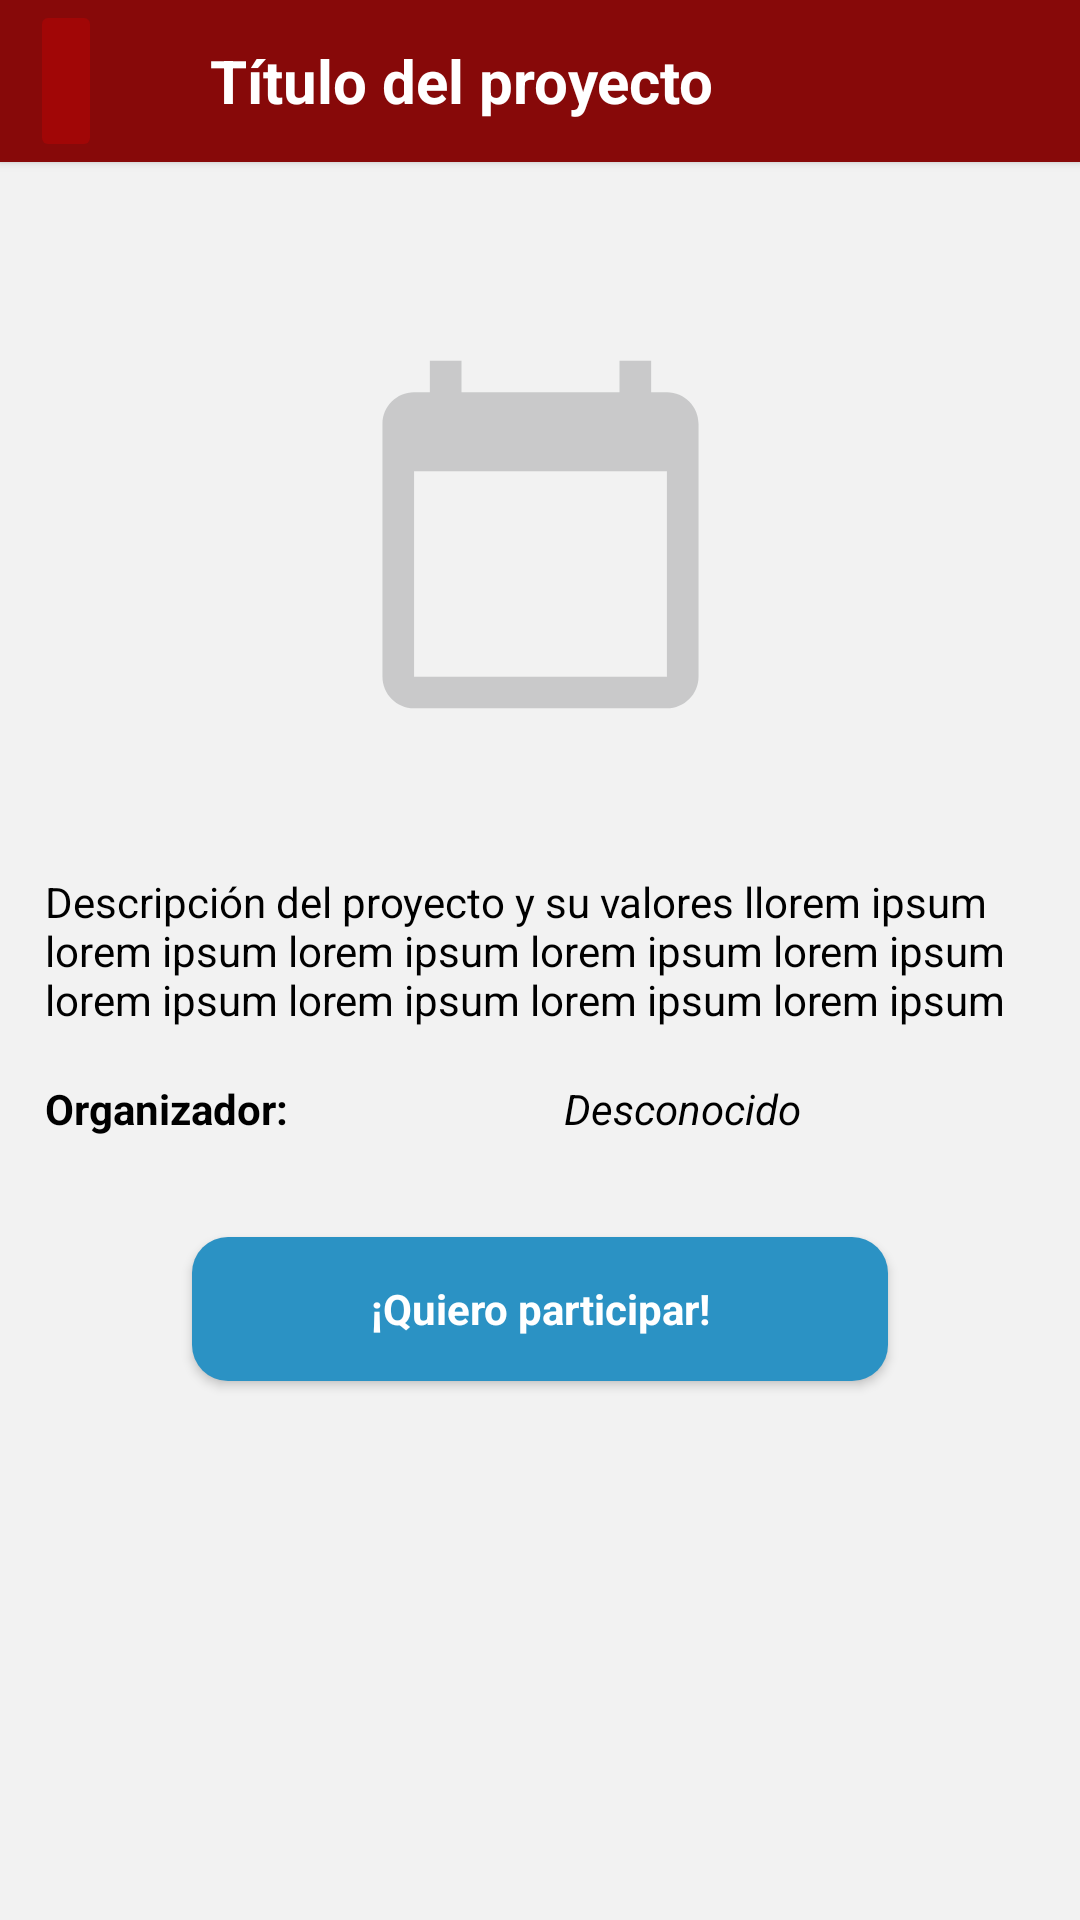

Write the Android layout XML for this screen, with the resource values it uses.
<!-- AndroidManifest.xml: application theme AppTheme.NoActionBar -->
<!-- res/layout/project_info_fragment.xml -->
<?xml version="1.0" encoding="utf-8"?>
<androidx.constraintlayout.widget.ConstraintLayout xmlns:android="http://schemas.android.com/apk/res/android"
    xmlns:app="http://schemas.android.com/apk/res-auto"
    xmlns:tools="http://schemas.android.com/tools"
    android:id="@+id/frameLayout2"
    android:layout_width="match_parent"
    android:layout_height="match_parent"
    android:background="#f2f2f2"
    tools:context=".Views.Projects.ProjectInfoFragment">

    <androidx.cardview.widget.CardView
        android:id="@+id/cardTitle"
        android:layout_width="match_parent"
        android:layout_height="54dp"
        app:cardBackgroundColor="#870909"
        app:cardCornerRadius="0dp"
        app:layout_constraintEnd_toEndOf="parent"
        app:layout_constraintStart_toStartOf="parent"
        app:layout_constraintTop_toTopOf="parent">

        <ImageButton
            android:id="@+id/btnBack"
            android:layout_width="wrap_content"
            android:layout_height="match_parent"
            android:layout_marginTop="0dp"
            android:layout_marginLeft="10dp"
            android:backgroundTint="#A10606"
            android:minHeight="48dp"
            android:src="@drawable/ic_back"
            app:layout_constraintEnd_toEndOf="parent"
            app:layout_constraintHorizontal_bias="0.03"
            app:layout_constraintStart_toStartOf="parent"
            app:layout_constraintTop_toTopOf="parent"
            tools:ignore="SpeakableTextPresentCheck" />

        <TextView
            android:id = "@id/tvProjTitle"
            android:layout_width="match_parent"
            android:layout_height="match_parent"
            android:layout_marginStart="70dp"
            android:gravity="center_vertical"
            android:text="Título del proyecto"
            android:textColor="@color/white"
            android:textSize="20sp"
            android:textStyle="bold"></TextView>
    </androidx.cardview.widget.CardView>

    <ImageView
        android:id="@+id/ivProjectImage"
        android:layout_width="177dp"
        android:layout_height="184dp"
        android:layout_marginTop="32dp"
        app:layout_constraintBottom_toBottomOf="parent"
        app:layout_constraintEnd_toEndOf="parent"
        app:layout_constraintStart_toStartOf="parent"
        app:layout_constraintTop_toBottomOf="@+id/cardTitle"
        app:layout_constraintVertical_bias="0.0"
        app:srcCompat="@drawable/ic_date" />

    <LinearLayout
        android:id="@+id/linearLayout2"
        android:layout_width="0dp"
        android:layout_height="wrap_content"
        android:layout_marginStart="15dp"
        android:layout_marginEnd="15dp"
        android:orientation="vertical"
        app:layout_constraintBottom_toBottomOf="parent"
        app:layout_constraintEnd_toEndOf="parent"
        app:layout_constraintStart_toStartOf="parent"
        app:layout_constraintTop_toBottomOf="@+id/ivProjectImage"
        app:layout_constraintVertical_bias="0.07999998">

        <TextView
            android:id="@+id/tvProjLookupDescription"
            android:layout_width="match_parent"
            android:layout_height="wrap_content"
            android:layout_weight="0.5"
            android:text="Descripción del proyecto y su valores llorem ipsum lorem ipsum lorem ipsum lorem ipsum lorem ipsum lorem ipsum lorem ipsum lorem ipsum lorem ipsum"
            android:textColor="#000000" />

        <LinearLayout
            android:layout_width="match_parent"
            android:layout_height="match_parent"
            android:layout_weight="0.5"
            android:orientation="horizontal">

            <TextView
                android:id="@+id/tvProjCreatorTitle"
                android:layout_width="95dp"
                android:layout_height="54dp"
                android:layout_weight="0.5"
                android:gravity="center_vertical"
                android:text="Organizador:"
                android:textColor="#000000"
                android:textStyle="bold" />

            <TextView
                android:id="@+id/tvProjectCreator"
                android:layout_width="wrap_content"
                android:layout_height="match_parent"
                android:layout_weight="0.5"
                android:gravity="center_vertical"
                android:text="Desconocido"
                android:textColor="#000000"
                android:textStyle="italic" />
        </LinearLayout>

    </LinearLayout>

    <ToggleButton
        android:id="@+id/btnRegisterToProject"
        android:layout_width="0dp"
        android:layout_height="wrap_content"
        android:layout_marginStart="64dp"
        android:layout_marginEnd="64dp"
        android:background="@drawable/btn_primary"
        android:checked="false"
        android:text="¡Quiero participar!"
        android:textAppearance="@style/TextAppearance.AppCompat.Body1"
        android:textColor="#FFFFFF"
        android:textOff="¡Quiero participar!"
        android:textOn="Dejar de participar"
        android:textStyle="bold"
        app:layout_constraintBottom_toBottomOf="parent"
        app:layout_constraintEnd_toEndOf="parent"
        app:layout_constraintStart_toStartOf="parent"
        app:layout_constraintTop_toBottomOf="@+id/linearLayout2"
        app:layout_constraintVertical_bias="0.07999998" />

</androidx.constraintlayout.widget.ConstraintLayout>
<!-- resources referenced by this layout -->
<resources>
  <!-- drawable btn_primary (drawable) -->
  <?xml version="1.0" encoding="utf-8"?>
  <shape xmlns:android="http://schemas.android.com/apk/res/android">
      <solid android:color="#2b92c4"/>
      <corners android:radius="12dp"/>
  </shape>
  <!-- drawable ic_date (drawable-anydpi) -->
  <vector xmlns:android="http://schemas.android.com/apk/res/android"
      android:width="24dp"
      android:height="24dp"
      android:viewportWidth="24"
      android:viewportHeight="24"
      android:tint="#999B9C9F"
      android:alpha="0.8">
    <group android:scaleX="0.71428573"
        android:scaleY="0.71428573"
        android:translateX="3.4285715"
        android:translateY="3.4285715">
      <path
          android:fillColor="@android:color/white"
          android:pathData="M20,3h-1L19,1h-2v2L7,3L7,1L5,1v2L4,3c-1.1,0 -2,0.9 -2,2v16c0,1.1 0.9,2 2,2h16c1.1,0 2,-0.9 2,-2L22,5c0,-1.1 -0.9,-2 -2,-2zM20,21L4,21L4,8h16v13z"/>
    </group>
  </vector>
  <style name="AppTheme.NoActionBar" parent="Theme.AppCompat.Light.NoActionBar">
  
      </style>
  <!-- not gathered from this repository: default colours our renderer supplied (Android Studio template values) -->
  <color name="white">#FFFFFFFF</color>
</resources>
